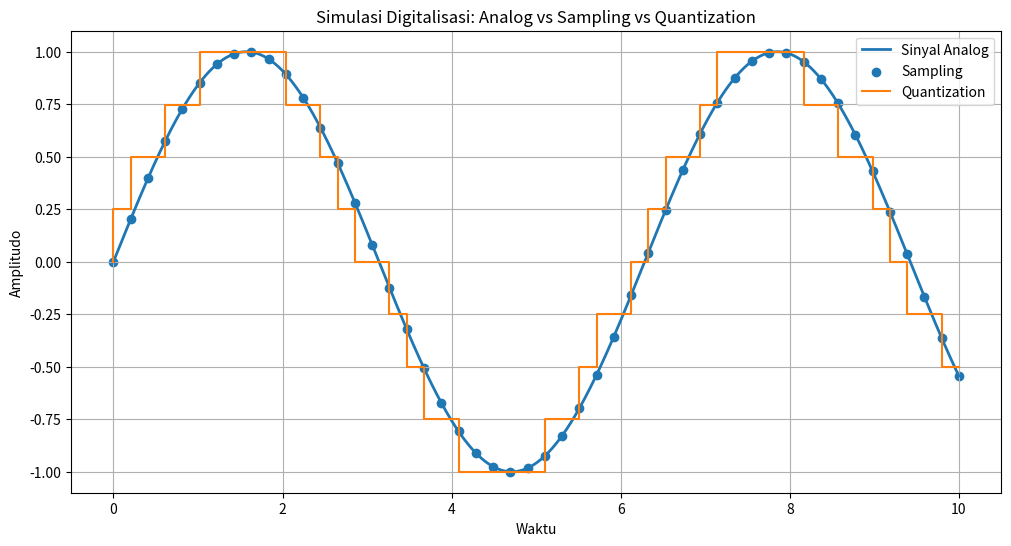

Write the Python code that produced this figure.
import numpy as np
import matplotlib.pyplot as plt

def simulate_digitization(analog_function, sampling_rate, quantization_levels):
    """
    analog_function : fungsi kontinu f(x)
    sampling_rate : jumlah sampel per interval
    quantization_levels : jumlah level kuantisasi
    """

    print("\n===================================")
    print("      SIMULASI DIGITALISASI SINYAL")
    print("===================================")

    # 1. Membuat sinyal analog kontinu
    x_continuous = np.linspace(0, 10, 1000)
    y_continuous = analog_function(x_continuous)

    print("\n1. SINYAL ANALOG")
    print("Sinyal analog bersifat kontinu.")
    print("Memiliki nilai tak terbatas pada setiap titik.")

    # 2. Sampling
    x_sampled = np.linspace(0, 10, sampling_rate)
    y_sampled = analog_function(x_sampled)

    print("\n2. PROSES SAMPLING")
    print("Jumlah titik sampling :", sampling_rate)
    print("Sampling mengubah sinyal kontinu menjadi diskrit.")

    # 3. Quantization
    y_min = min(y_sampled)
    y_max = max(y_sampled)

    step_size = (y_max - y_min) / quantization_levels

    y_quantized = np.round((y_sampled - y_min) / step_size) * step_size + y_min

    print("\n3. PROSES QUANTIZATION")
    print("Jumlah level kuantisasi :", quantization_levels)
    print("Step size :", step_size)

    print("Quantization mengubah nilai amplitudo menjadi level tertentu.")

    # 4. Visualisasi
    plt.figure(figsize=(12,6))

    # sinyal analog
    plt.plot(x_continuous, y_continuous, label="Sinyal Analog", linewidth=2)

    # sampling
    plt.scatter(x_sampled, y_sampled, label="Sampling", marker='o')

    # quantization
    plt.step(x_sampled, y_quantized, label="Quantization")

    plt.title("Simulasi Digitalisasi: Analog vs Sampling vs Quantization")
    plt.xlabel("Waktu")
    plt.ylabel("Amplitudo")
    plt.legend()
    plt.grid()

    plt.show()

    # 5. Analisis perbandingan
    error_sampling = np.mean(np.abs(y_continuous[:sampling_rate] - y_sampled))
    error_quantization = np.mean(np.abs(y_sampled - y_quantized))

    print("\n4. ANALISIS HASIL")
    print("Error sampling :", error_sampling)
    print("Error quantization :", error_quantization)

    print("\nPenjelasan:")
    print("Sampling menghasilkan data diskrit dari sinyal kontinu.")
    print("Quantization menyebabkan kehilangan informasi karena pembulatan nilai.")
    print("Semakin tinggi sampling rate, semakin akurat hasil digital.")
    print("Semakin banyak level quantization, semakin kecil error.")

    print("\n===================================")
    print("KESIMPULAN")
    print("===================================")
    print("Digitalisasi terdiri dari dua proses utama:")
    print("1. Sampling (diskritisasi waktu)")
    print("2. Quantization (diskritisasi amplitudo)")
    print("Kualitas sinyal digital dipengaruhi oleh kedua proses tersebut.")

# contoh fungsi analog
def analog_signal(x):
    return np.sin(x)

# jalankan simulasi
simulate_digitization(
    analog_function=analog_signal,
    sampling_rate=50,
    quantization_levels=8
)
